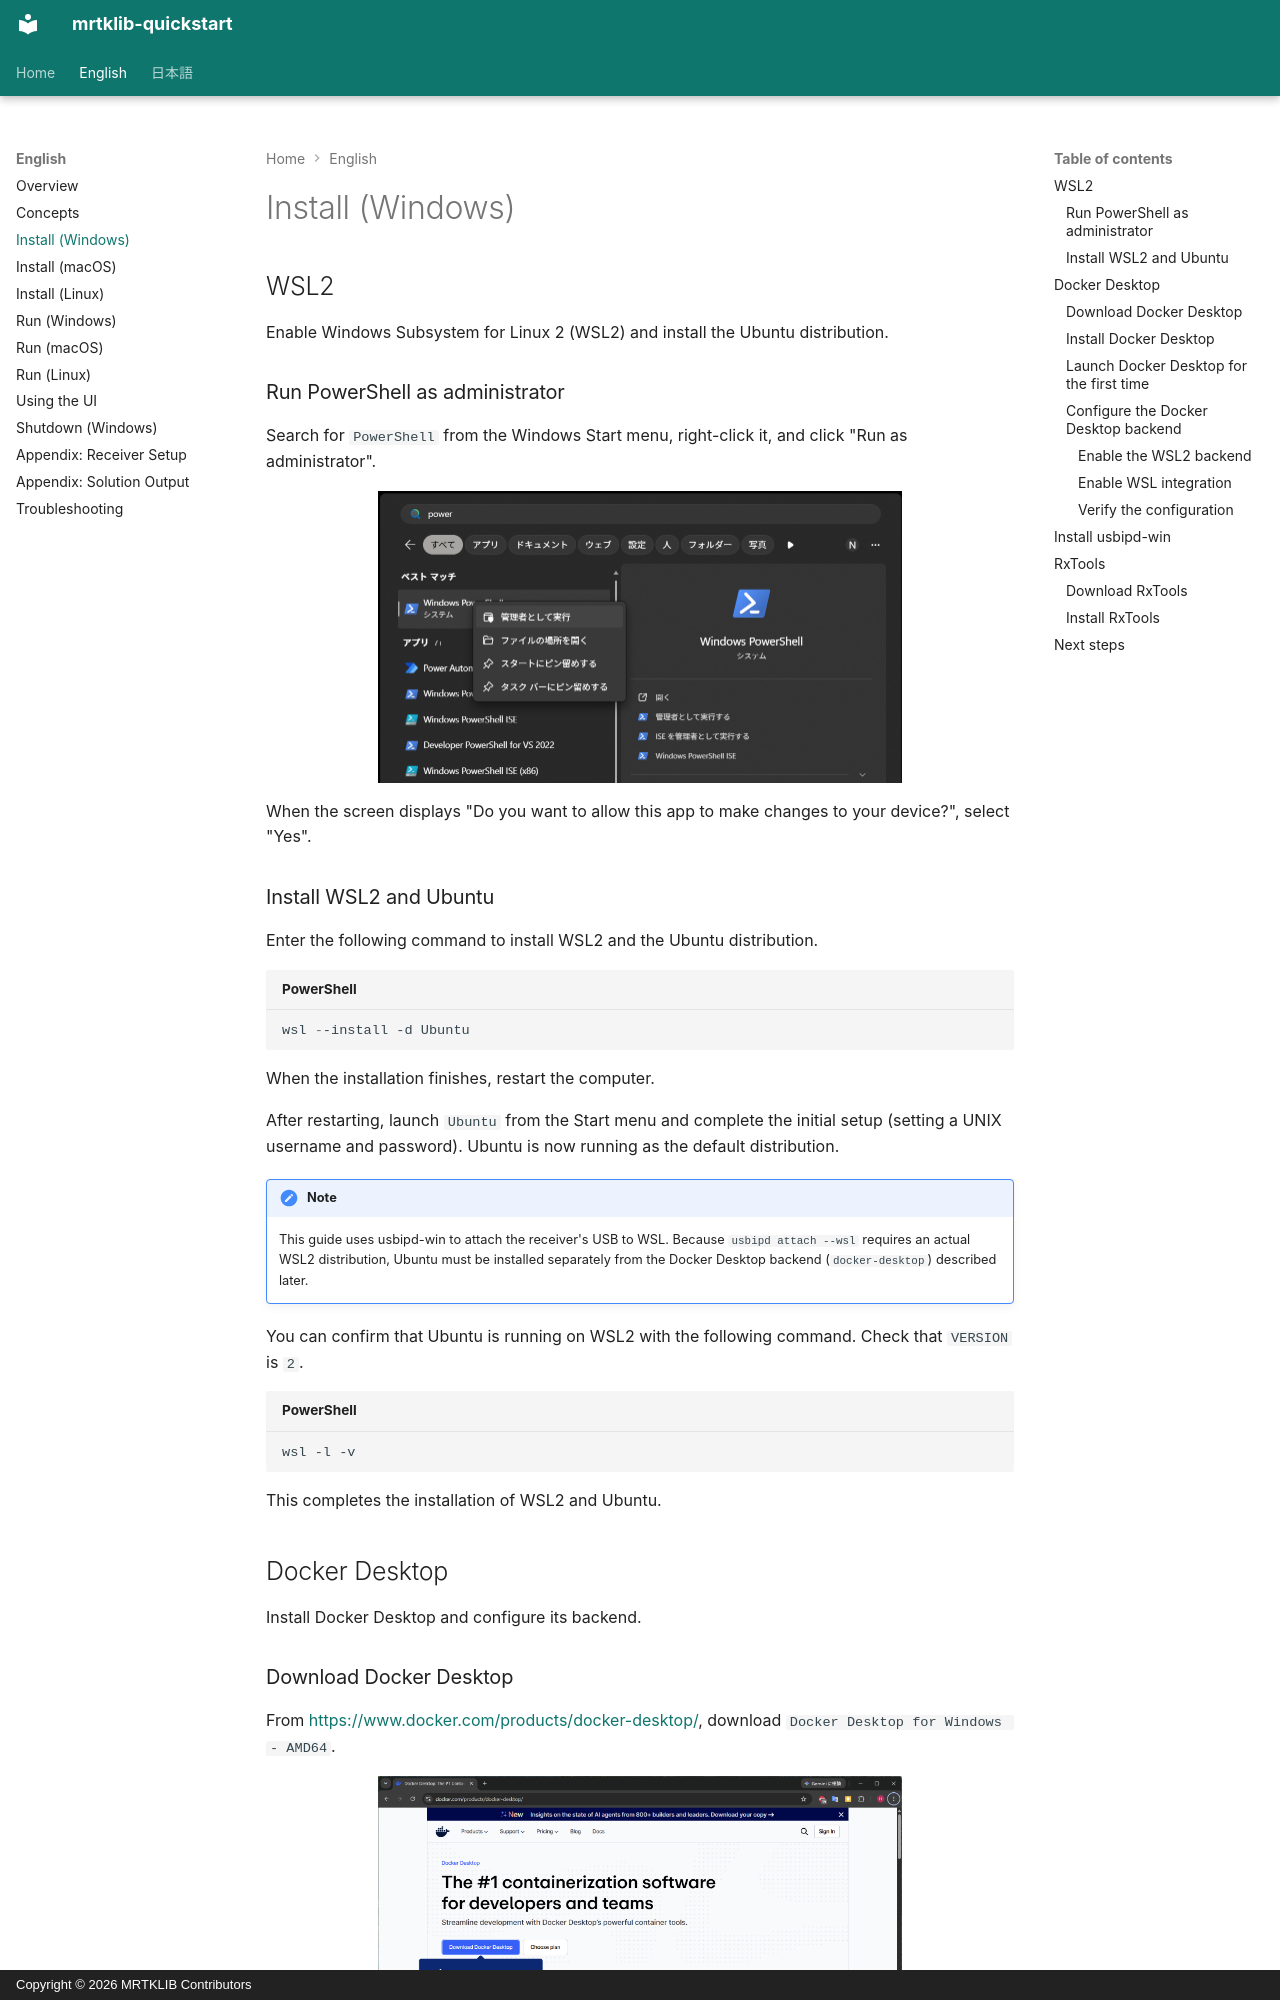

repository: h-shiono/mrtklib-quickstart · page: en/20-install-windows.html · generator: mkdocs · copyright: Copyright © 2026 MRTKLIB Contributors

# Install (Windows)

<!-- Installing Docker Desktop and prerequisites on Windows. -->

## WSL2 {#sec-win-wsl2}

Enable Windows Subsystem for Linux 2 (WSL2) and install the Ubuntu distribution.

### Run PowerShell as administrator {#sec-win-wsl2-powershell}

Search for `PowerShell` from the Windows Start menu, right-click it, and click "Run as administrator".

![](../assets/img/windows/power-shell-run-as-admin.png)

When the screen displays "Do you want to allow this app to make changes to your device?", select "Yes".

### Install WSL2 and Ubuntu {#sec-win-wsl2-install}

Enter the following command to install WSL2 and the Ubuntu distribution.

```powershell
wsl --install -d Ubuntu
```

When the installation finishes, restart the computer.

After restarting, launch `Ubuntu` from the Start menu and complete the initial setup (setting a UNIX username and password). Ubuntu is now running as the default distribution.

!!! note "Note"

    This guide uses usbipd-win to attach the receiver's USB to WSL.
    Because `usbipd attach --wsl` requires an actual WSL2 distribution, Ubuntu must be installed separately from the Docker Desktop backend (`docker-desktop`) described later.

You can confirm that Ubuntu is running on WSL2 with the following command. Check that `VERSION` is `2`.

```powershell
wsl -l -v
```

This completes the installation of WSL2 and Ubuntu.

## Docker Desktop {#sec-win-docker-desktop}

Install Docker Desktop and configure its backend.
